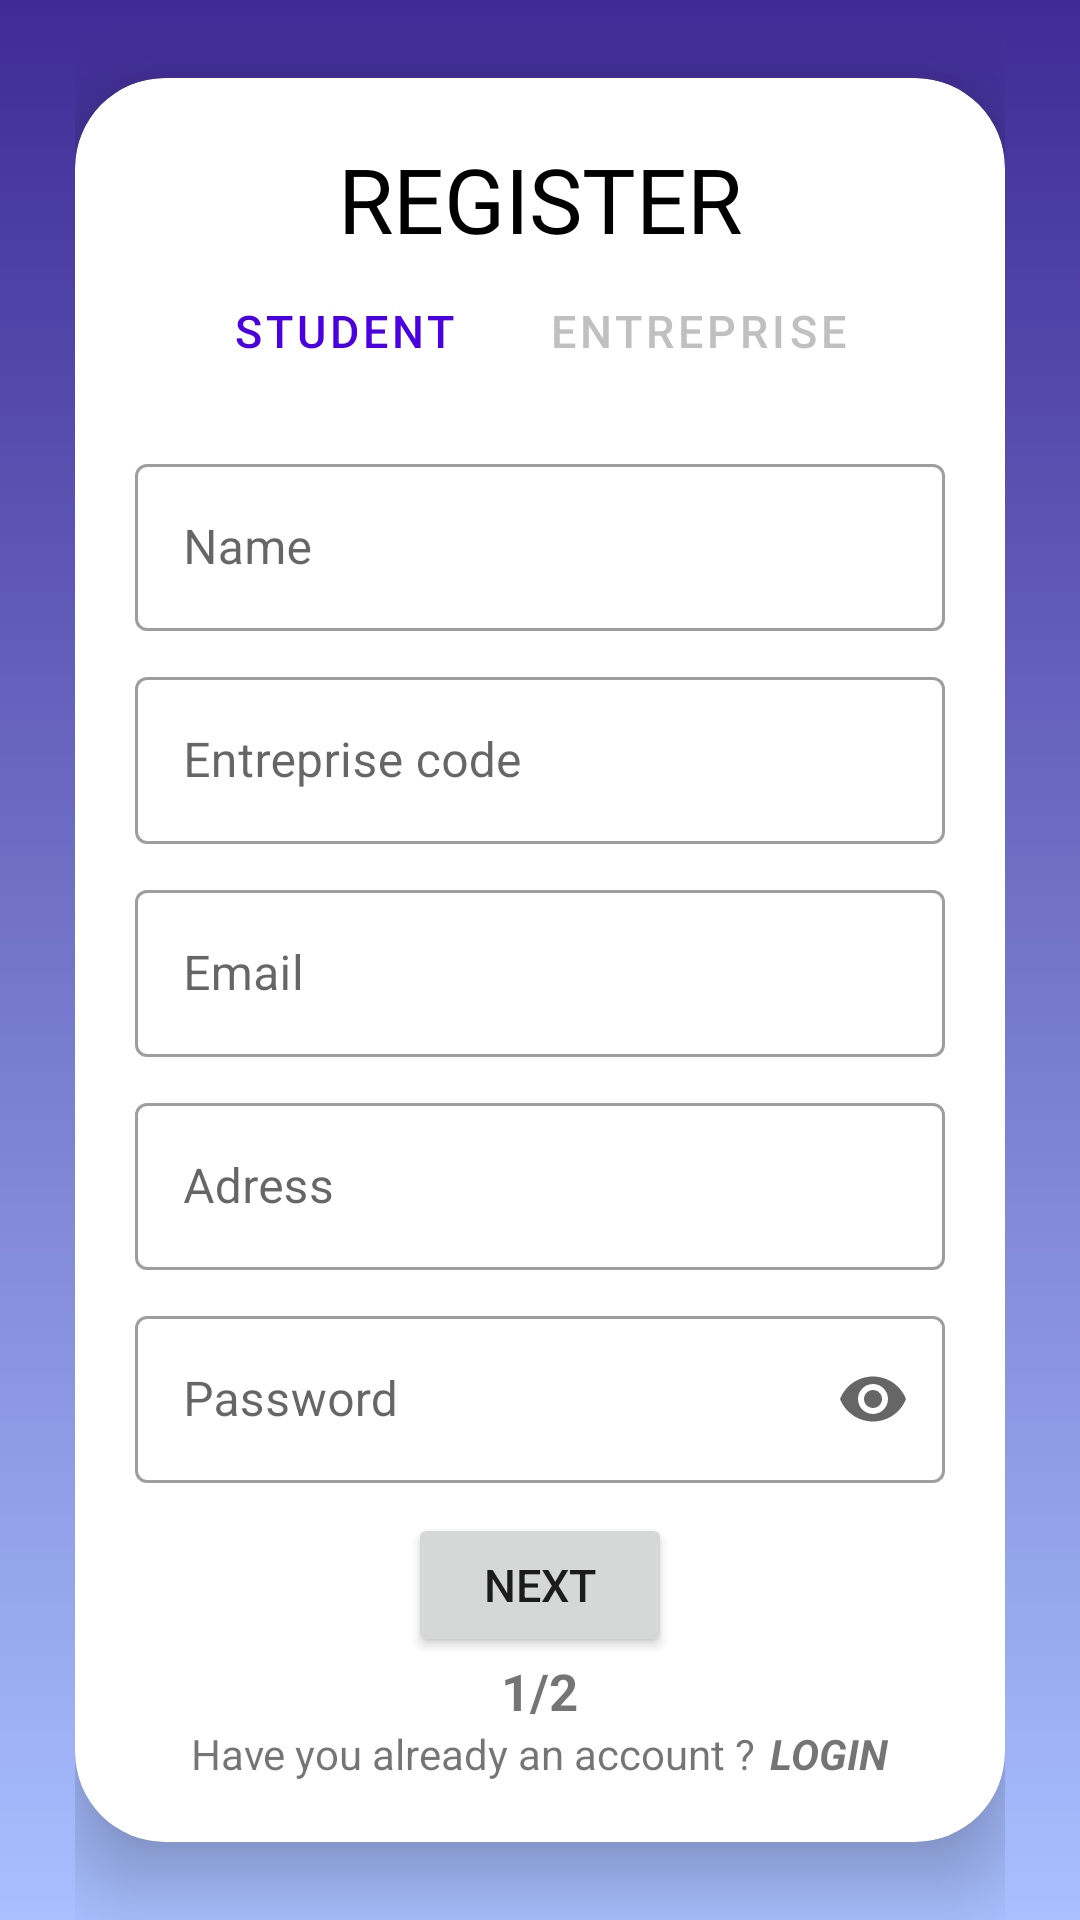

This screen was rendered from an Android layout file. Write that file and the resources it references.
<!-- AndroidManifest.xml: application theme Theme.My_PFE -->
<!-- res/layout/activity_entreprise_register.xml -->
<?xml version="1.0" encoding="utf-8"?>
<LinearLayout xmlns:android="http://schemas.android.com/apk/res/android"
    xmlns:app="http://schemas.android.com/apk/res-auto"
    xmlns:tools="http://schemas.android.com/tools"
    android:layout_width="match_parent"
    android:layout_height="match_parent"
    android:background="@drawable/mainbackground"
    android:gravity="center"
    android:orientation="vertical"
    android:paddingHorizontal="25dp"
    tools:context=".EntrepriseRegisterActivity">

    <androidx.cardview.widget.CardView
        android:layout_width="match_parent"
        android:layout_height="wrap_content"
        android:background="@color/white"
        app:cardCornerRadius="30dp"
        app:cardElevation="15dp">

        <LinearLayout
            android:layout_width="match_parent"
            android:layout_height="wrap_content"
            android:background="#22FFFFFF"
            android:gravity="center_horizontal"
            android:orientation="vertical"
            android:padding="20dp">

            <TextView
                android:layout_width="wrap_content"
                android:layout_height="wrap_content"
                android:layout_gravity="center_horizontal"
                android:text="REGISTER"
                android:textSize="30sp"
                android:fontFamily="@font/f7"
                android:textColor="@color/black"
                />

            <LinearLayout
                android:layout_width="match_parent"
                android:layout_height="wrap_content"
                android:gravity="center"
                android:orientation="horizontal">

                <Button
                    android:id="@+id/etudiantButton"
                    style="@style/Widget.MaterialComponents.Button.TextButton"
                    android:layout_width="wrap_content"
                    android:layout_height="wrap_content"
                    android:text="STUDENT"
                    android:textSize="15sp" />

                <Button
                    android:id="@+id/entrepriseButton"
                    style="@style/Widget.MaterialComponents.Button.TextButton"
                    android:layout_width="wrap_content"
                    android:layout_height="wrap_content"
                    android:layout_marginLeft="15dp"
                    android:text="ENTREPRISE"
                    android:textColor="@color/silver"
                    android:textSize="15sp" />

            </LinearLayout>


            <com.google.android.material.textfield.TextInputLayout
                android:id="@+id/nameEditText"
                style="@style/Widget.MaterialComponents.TextInputLayout.OutlinedBox"
                android:layout_width="match_parent"
                android:layout_height="wrap_content"
                android:layout_marginTop="15dp"
                android:hint="Name">

                <com.google.android.material.textfield.TextInputEditText
                    android:layout_width="match_parent"
                    android:layout_height="wrap_content" />
            </com.google.android.material.textfield.TextInputLayout>

            <com.google.android.material.textfield.TextInputLayout
                android:id="@+id/codeEditText"
                style="@style/Widget.MaterialComponents.TextInputLayout.OutlinedBox"
                android:layout_width="match_parent"
                android:layout_height="wrap_content"
                android:layout_marginTop="10dp"
                android:hint="Entreprise code">

                <com.google.android.material.textfield.TextInputEditText
                    android:layout_width="match_parent"
                    android:layout_height="wrap_content"
                    android:inputType="number"/>
            </com.google.android.material.textfield.TextInputLayout>

            <com.google.android.material.textfield.TextInputLayout
                android:id="@+id/emailEditText"
                style="@style/Widget.MaterialComponents.TextInputLayout.OutlinedBox"
                android:layout_width="match_parent"
                android:layout_height="wrap_content"
                android:layout_marginTop="10dp"
                android:hint="Email">

                <com.google.android.material.textfield.TextInputEditText
                    android:layout_width="match_parent"
                    android:layout_height="wrap_content"
                    android:inputType="textEmailAddress"/>
            </com.google.android.material.textfield.TextInputLayout>


            <com.google.android.material.textfield.TextInputLayout
                android:id="@+id/adresseEditText"
                style="@style/Widget.MaterialComponents.TextInputLayout.OutlinedBox"
                android:layout_width="match_parent"
                android:layout_height="wrap_content"
                android:layout_marginTop="10dp"
                android:hint="Adress">

                <com.google.android.material.textfield.TextInputEditText
                    android:layout_width="match_parent"
                    android:layout_height="wrap_content" />
            </com.google.android.material.textfield.TextInputLayout>

            <com.google.android.material.textfield.TextInputLayout
                android:id="@+id/passwordEditText"
                style="@style/Widget.MaterialComponents.TextInputLayout.OutlinedBox"
                android:layout_width="match_parent"
                android:layout_height="wrap_content"
                android:layout_marginTop="10dp"
                android:hint="Password"
                app:endIconMode="password_toggle">>

                <com.google.android.material.textfield.TextInputEditText
                    android:layout_width="match_parent"
                    android:layout_height="wrap_content"
                    android:inputType="textPassword"/>
            </com.google.android.material.textfield.TextInputLayout>

            <Button
                android:id="@+id/nextButton"
                android:layout_width="wrap_content"
                android:layout_height="wrap_content"
                android:layout_marginTop="10dp"
                android:text="NEXT"
                android:textSize="15sp" />


            <TextView
                android:layout_width="wrap_content"
                android:layout_height="wrap_content"
                android:text="1/2"
                android:textSize="17sp"
                android:textStyle="bold"/>

            <LinearLayout
                android:layout_width="match_parent"
                android:layout_height="wrap_content"
                android:gravity="center_horizontal"
                android:orientation="horizontal">

                <TextView
                    android:layout_width="wrap_content"
                    android:layout_height="wrap_content"
                    android:text="Have you already an account ?" />

                <TextView
                    android:id="@+id/loginTextView"
                    android:layout_width="wrap_content"
                    android:layout_height="wrap_content"
                    android:layout_marginLeft="5dp"
                    android:text="LOGIN"
                    android:textStyle="bold|italic" />

            </LinearLayout>


        </LinearLayout>

    </androidx.cardview.widget.CardView>


</LinearLayout>
<!-- resources referenced by this layout -->
<resources>
  <color name="black">#FF000000</color>
  <color name="silver">#C0C0C0</color>
  <color name="white">#FFFFFFFF</color>
  <!-- drawable mainbackground (drawable) -->
  <?xml version="1.0" encoding="utf-8"?>
  <selector xmlns:android="http://schemas.android.com/apk/res/android">
      <item>
          <shape android:shape="rectangle">
              <gradient android:startColor="#3f2b96" android:endColor="#a8c0ff" android:angle="270"/>
          </shape>
      </item>
  </selector>
  <style name="Theme.My_PFE" parent="Theme.MaterialComponents.DayNight.NoActionBar">
          
          <item name="colorPrimary">@color/purple_500</item>
          <item name="colorPrimaryVariant">@color/purple_700</item>
          <item name="colorOnPrimary">@color/white</item>
          
          <item name="colorSecondary">@color/purple_500</item>
          <item name="colorSecondaryVariant">@color/teal_700</item>
          <item name="colorOnSecondary">@color/white</item>
          
          <item name="android:statusBarColor">?attr/colorPrimaryVariant</item>
          
      </style>
  <color name="purple_500">#4A00E0</color>
  <color name="purple_700">#000000</color>
  <color name="teal_700">#FF018786</color>
</resources>
